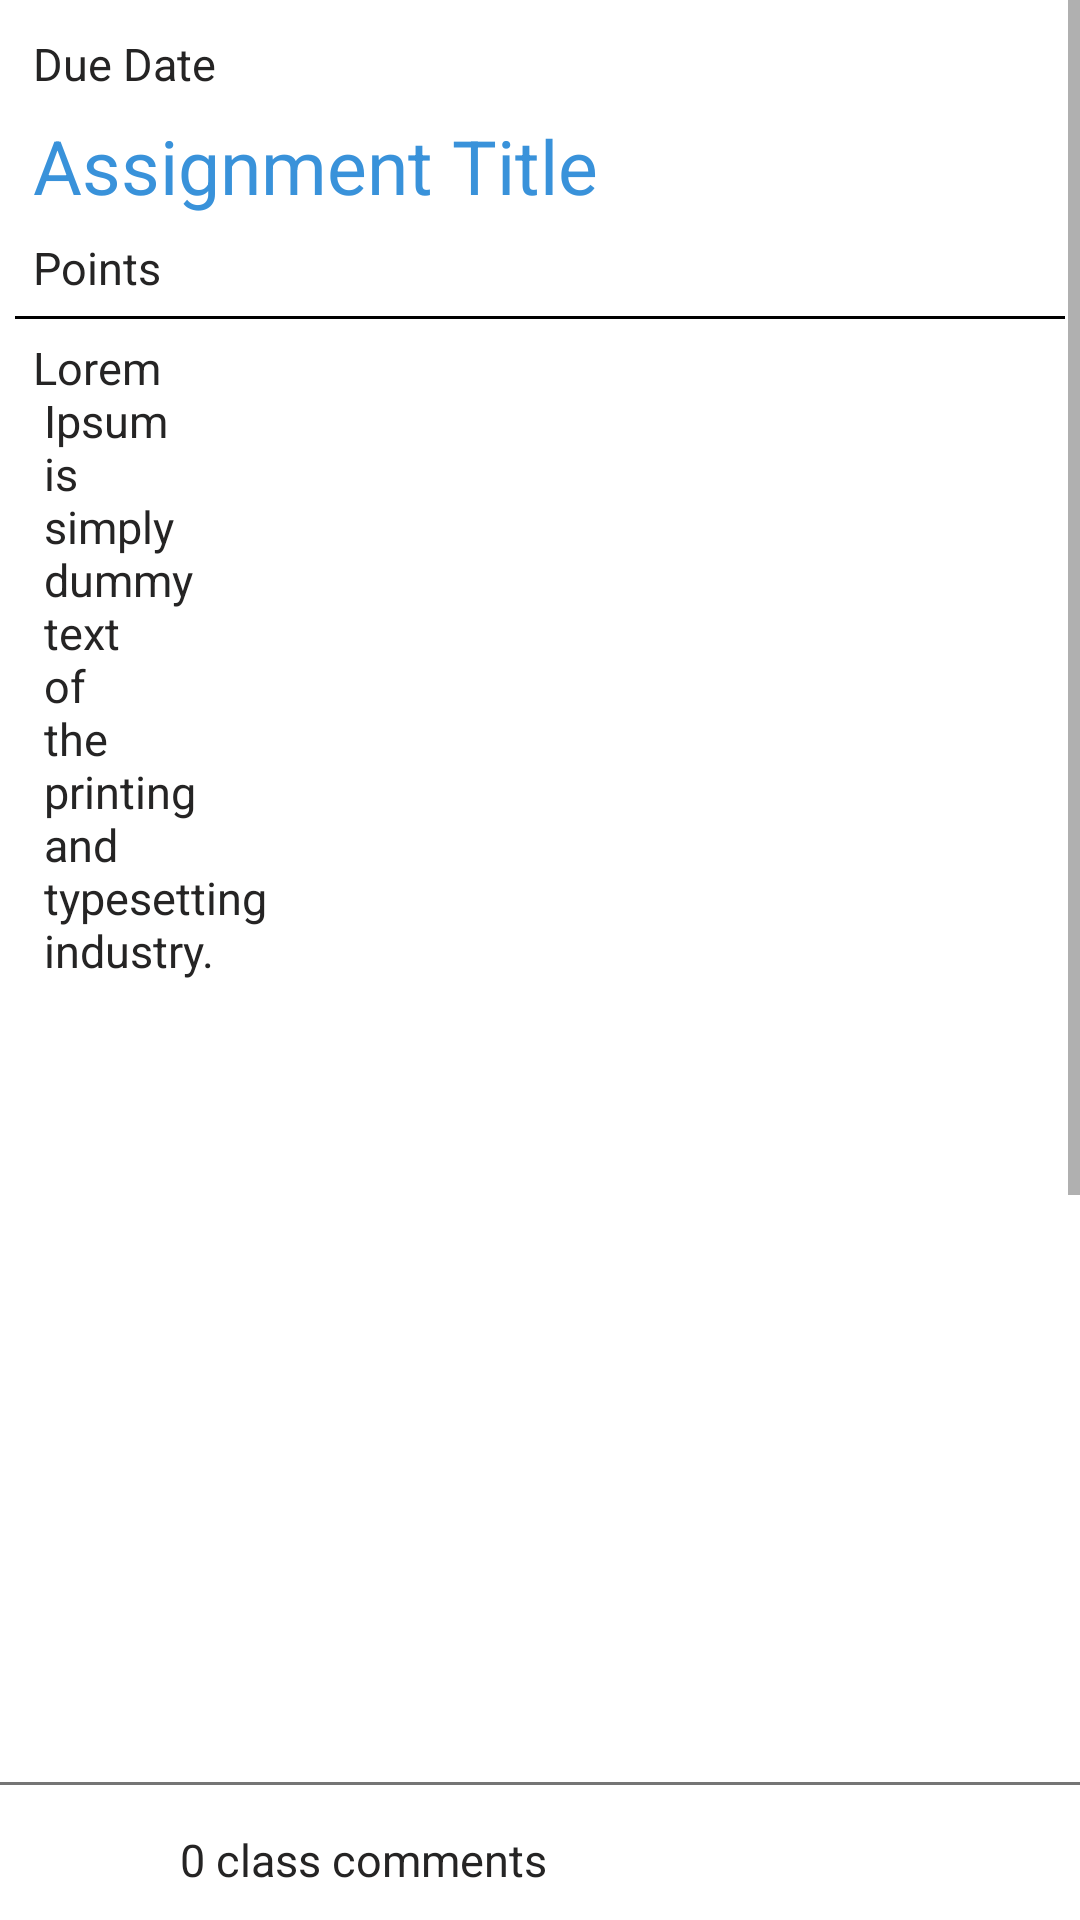

Produce the Android XML layout that renders to this screen, including the resource entries it uses.
<!-- AndroidManifest.xml: application theme Theme.SmartClassroom -->
<!-- res/layout/fragment_instructions.xml -->
<?xml version="1.0" encoding="utf-8"?>
<FrameLayout xmlns:android="http://schemas.android.com/apk/res/android"
    xmlns:tools="http://schemas.android.com/tools"
    android:layout_width="match_parent"
    android:layout_height="match_parent"
    xmlns:app="http://schemas.android.com/apk/res-auto"
    tools:context=".Fragments.Classwork.InstructionsFragment">

    <androidx.constraintlayout.widget.ConstraintLayout
        android:layout_width="match_parent"
        android:layout_height="match_parent">

        <ScrollView
            android:layout_width="match_parent"
            android:layout_height="0dp"
            app:layout_constraintStart_toStartOf="parent"
            app:layout_constraintEnd_toEndOf="parent"
            app:layout_constraintTop_toTopOf="parent"
            app:layout_constraintBottom_toTopOf="@id/comment_layout">

            <androidx.constraintlayout.widget.ConstraintLayout
                android:layout_width="match_parent"
                android:layout_height="wrap_content">

                <LinearLayout
                    android:id="@+id/classwork_details_layout"
                    android:layout_width="match_parent"
                    android:layout_height="0dp"
                    android:orientation="vertical"
                    app:layout_constraintStart_toStartOf="parent"
                    app:layout_constraintEnd_toEndOf="parent"
                    app:layout_constraintTop_toTopOf="parent"
                    android:padding="5dp">

                    <TextView
                        android:layout_marginTop="5dp"
                        android:id="@+id/due_date"
                        android:layout_width="wrap_content"
                        android:layout_height="wrap_content"
                        android:textSize="15sp"
                        android:text="Due Date"
                        android:layout_marginStart="5dp"
                        android:padding="1dp"
                        android:textColor="@color/light_black"/>

                    <TextView
                        android:layout_marginTop="5dp"
                        android:id="@+id/assignment_title"
                        android:layout_width="wrap_content"
                        android:layout_height="wrap_content"
                        android:textSize="25sp"
                        android:layout_marginStart="5dp"
                        android:padding="1dp"
                        android:text="Assignment Title"
                        android:textColor="@color/cream_blue"/>


                    <TextView
                        android:layout_marginTop="5dp"
                        android:id="@+id/points"
                        android:layout_width="wrap_content"
                        android:layout_height="wrap_content"
                        android:textSize="15sp"
                        android:text="Points"
                        android:layout_marginStart="5dp"
                        android:layout_marginBottom="5dp"
                        android:padding="1dp"
                        android:textColor="@color/light_black"/>

                    <com.google.android.material.divider.MaterialDivider
                        android:layout_width="match_parent"
                        android:layout_height="1dp"
                        app:dividerColor="@color/black"/>

                    <TextView
                        android:layout_marginTop="5dp"
                        android:id="@+id/desc"
                        android:layout_width="match_parent"
                        android:layout_height="wrap_content"
                        android:textSize="15sp"
                        android:text="@string/RandomData"
                        android:layout_margin="5dp"
                        android:padding="1dp"
                        android:textColor="@color/light_black"/>

                    <TextView
                        android:layout_marginTop="5dp"
                        android:id="@+id/attachments"
                        android:layout_width="wrap_content"
                        android:layout_height="wrap_content"
                        android:text="Attachments"
                        android:layout_marginStart="5dp"
                        android:padding="1dp"
                        android:textSize="15sp"
                        android:textColor="@color/black"
                        android:visibility="gone"
                        android:textStyle="bold"/>

                </LinearLayout>

                <androidx.recyclerview.widget.RecyclerView
                    android:id="@+id/classwork_attachments_recycler_view"
                    android:layout_width="match_parent"
                    android:layout_height="wrap_content"
                    app:layout_constraintStart_toStartOf="parent"
                    app:layout_constraintEnd_toEndOf="parent"
                    app:layout_constraintBottom_toBottomOf="parent"
                    app:layout_constraintTop_toBottomOf="@id/classwork_details_layout"/>
            </androidx.constraintlayout.widget.ConstraintLayout>
        </ScrollView>

        <LinearLayout
            android:id="@+id/comment_layout"
            android:layout_width="match_parent"
            android:layout_height="0dp"
            android:orientation="vertical"
            app:layout_constraintStart_toStartOf="parent"
            app:layout_constraintEnd_toEndOf="parent"
            app:layout_constraintBottom_toBottomOf="parent">

            <com.google.android.material.divider.MaterialDivider
                android:layout_width="match_parent"
                android:layout_height="1dp"
                app:dividerColor="@color/grey"/>

            <LinearLayout
                android:id="@+id/classwork_comment"
                android:layout_width="wrap_content"
                android:layout_height="wrap_content"
                android:orientation="horizontal"
                android:gravity="center_vertical"
                android:clickable="true"
                android:padding="5dp"
                android:layout_marginTop="5dp">

                <ImageView
                    android:layout_width="30dp"
                    android:layout_height="30dp"
                    android:src="@drawable/comment"
                    android:layout_marginStart="15dp"
                    app:tint="@color/light_black"
                    android:scaleType="fitXY"/>

                <TextView
                    android:id="@+id/classwork_no_of_comments"
                    android:layout_width="wrap_content"
                    android:layout_height="wrap_content"
                    android:text="0 class comments"
                    android:textColor="@color/light_black"
                    android:layout_marginStart="10dp"
                    android:textSize="15sp"/>

            </LinearLayout>

        </LinearLayout>

    </androidx.constraintlayout.widget.ConstraintLayout>

</FrameLayout>
<!-- resources referenced by this layout -->
<resources>
  <color name="black">#FF000000</color>
  <color name="cream_blue">#3992DA</color>
  <color name="grey">#757575</color>
  <color name="light_black">#252424</color>
  <string name="RandomData">Lorem\n Ipsum\n is\n simply\n dummy\n text\n of\n the\n printing\n and\n typesetting\n industry.\n\n\n\n\n\n\n\n\n\n\n\n\n\n\n\n\n Lorem\n Ipsum\n has\n been\n the industry standard dummy text ever since the 1500s, when an unknown printer took a galley of type and scrambled it to make a type specimen book. It has survived not only five centuries, but also the leap into electronic typesetting, remaining essentially unchanged. It was popularised in the 1960s with the release of Letraset sheets containing Lorem Ipsum passages, and more recently with desktop publishing software like Aldus PageMaker including versions of Lorem Ipsum.</string>
  <style name="Theme.SmartClassroom" parent="Theme.MaterialComponents.Light.NoActionBar">
          
          <item name="colorPrimary">@color/purple_500</item>
          <item name="colorPrimaryVariant">@color/purple_700</item>
          <item name="colorOnPrimary">@color/white</item>
          
          <item name="colorSecondary">@color/teal_200</item>
          <item name="colorSecondaryVariant">@color/teal_700</item>
          <item name="colorOnSecondary">@color/black</item>
          
          <item name="android:statusBarColor">?attr/colorPrimaryVariant</item>
          
      </style>
  <color name="purple_500">#FF6200EE</color>
  <color name="purple_700">#FF3700B3</color>
  <color name="white">#FFFFFFFF</color>
  <color name="teal_200">#FF03DAC5</color>
  <color name="teal_700">#FF018786</color>
</resources>
